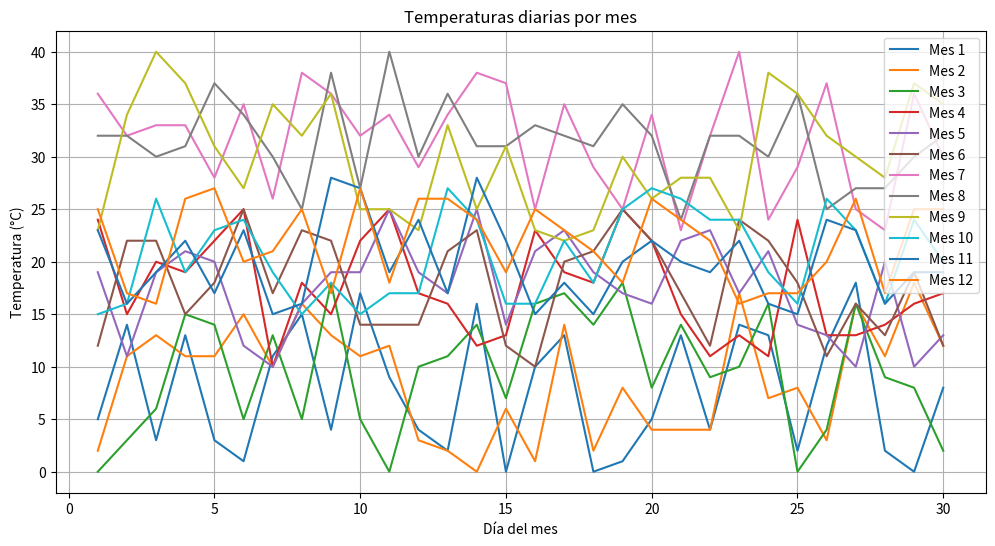

Source code (Python):
from random import randint

mescontador = 1
temperaturas = []

def generartemperatura(n1, n2):
    global mescontador
    mes = [mescontador] 
    for i in range(30):
        temperatura = randint(n1, n2)
        mes.append(temperatura)
    temperaturas.append(mes)
    mescontador += 1  

while True:
    if 1 <= mescontador <= 3:
        generartemperatura(0, 18)
    elif 4 <= mescontador <= 6:
        generartemperatura(10, 25)
    elif 7 <= mescontador <= 9:
        generartemperatura(22, 40)
    elif 10 <= mescontador <= 12:
        generartemperatura(15, 28)
    else:
        break

print(temperaturas)

with open("temperaturas1.txt", "a", encoding="utf-8") as f:
    for lista in temperaturas:
        f.write("\n")  
        for i in range(len(lista)):
            f.write(str(lista[i]))
            if i != len(lista) - 1:  
                f.write(",")
import matplotlib.pyplot as plt

# Leer archivo
meses = []

with open("temperaturas1.txt", "r", encoding="utf-8") as f:
    lineas = f.readlines()

for linea in lineas:
    linea = linea.strip()  # quitar salto de línea
    if linea:               # ignorar líneas vacías
        mes = []            # crear lista nueva para cada mes
        for n in linea.split(","):
            mes.append(int(n))  # convertir a entero
        meses.append(mes)

print(meses)  # cada sublista es un mes completo

# Graficar
plt.figure(figsize=(12, 6))

for mes in meses:
    numero_mes = mes[0]       # primer número = número del mes
    temperaturas = mes[1:]    # siguientes 30 números = temperaturas
    plt.plot(range(1, 31), temperaturas, label=f"Mes {numero_mes}")

plt.xlabel("Día del mes")
plt.ylabel("Temperatura (°C)")
plt.title("Temperaturas diarias por mes")
plt.legend()
plt.grid(True)
plt.show()
